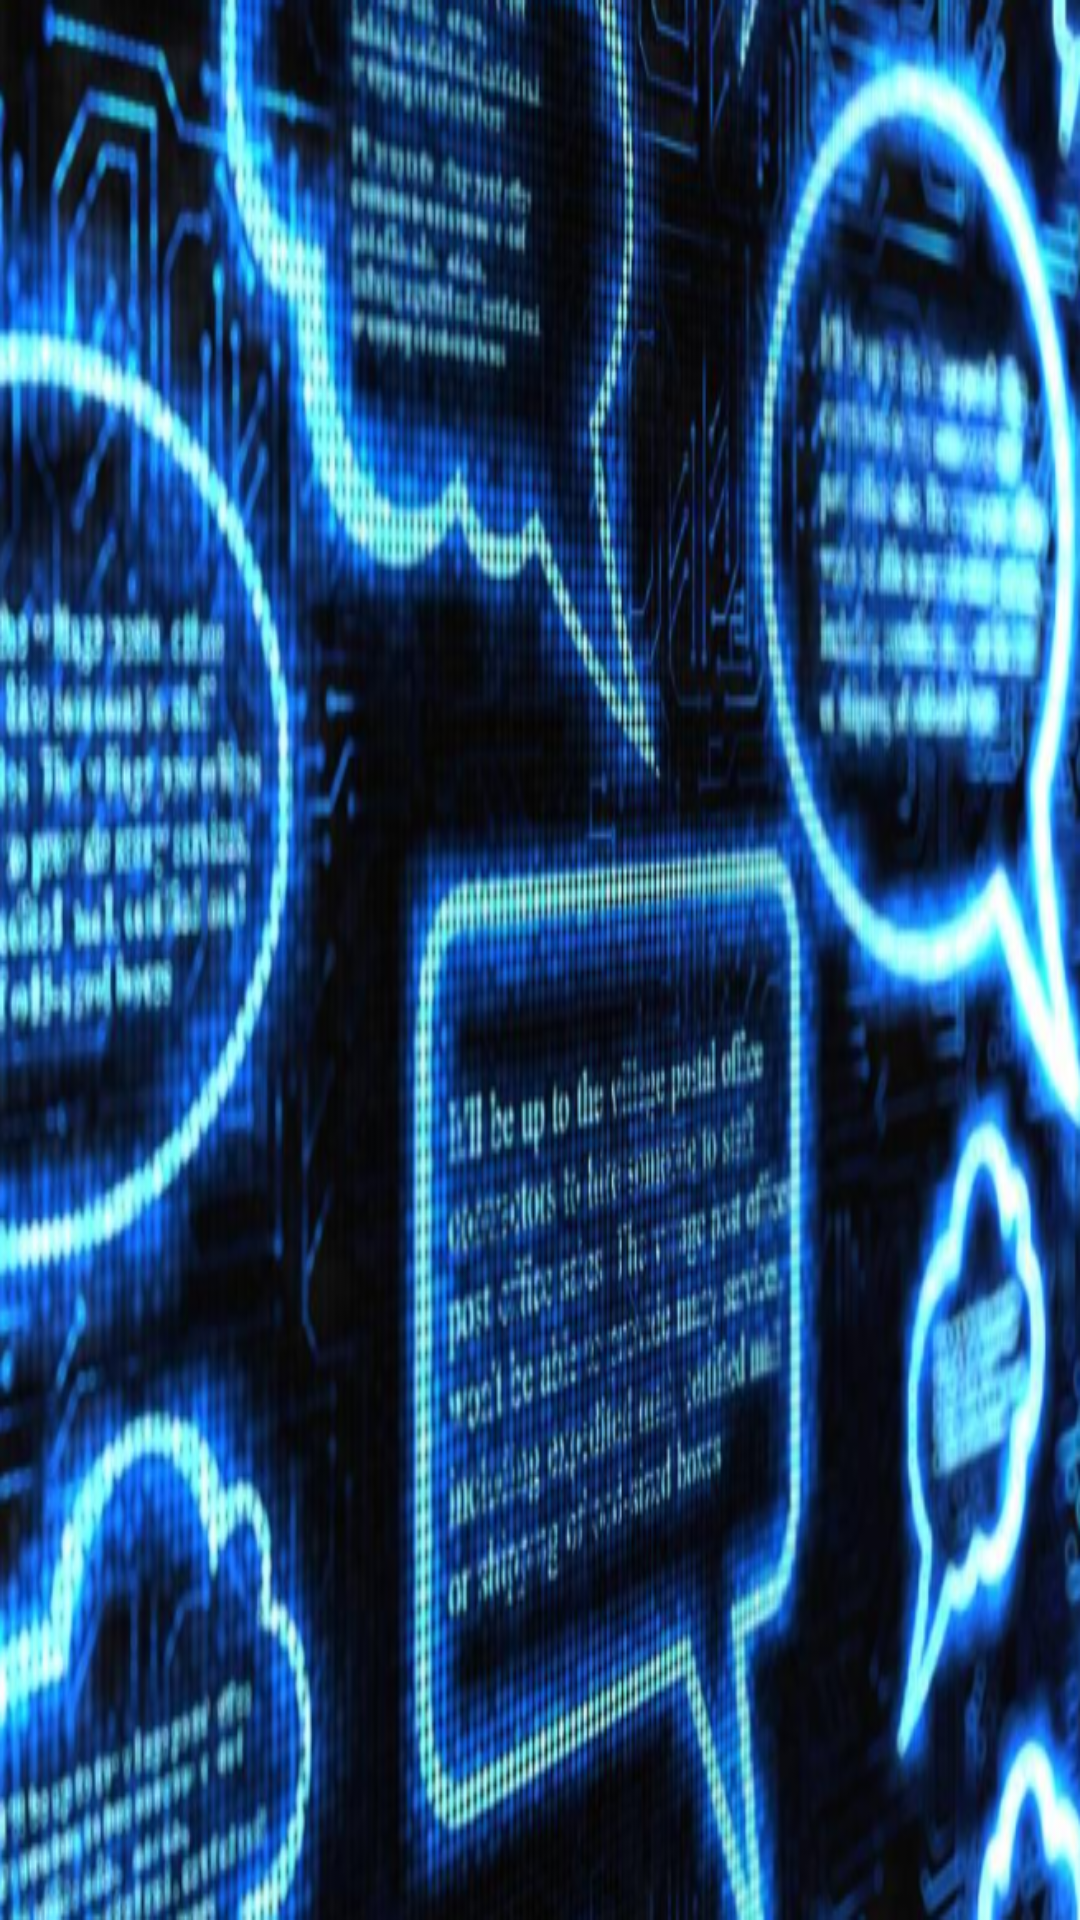

Produce the Android XML layout that renders to this screen, including the resource entries it uses.
<!-- AndroidManifest.xml: application theme Theme.VoiceCloningMobileApp -->
<!-- res/layout/slideshow_layout.xml -->
<?xml version="1.0" encoding="utf-8"?>
<LinearLayout xmlns:android="http://schemas.android.com/apk/res/android"
    android:orientation="vertical"
    android:layout_width="match_parent"
    android:layout_height="match_parent">

    <ImageView
        android:layout_width="match_parent"
        android:layout_height="match_parent"
        android:id="@+id/imageView"
        android:src="@drawable/digital"
        android:scaleType="fitXY"/>
</LinearLayout>
<!-- resources referenced by this layout -->
<resources>
  <!-- drawable digital: png bitmap (drawable, 533331 bytes) -->
  <style name="Theme.VoiceCloningMobileApp" parent="Theme.MaterialComponents.DayNight.DarkActionBar">
          
          <item name="colorPrimary">@color/purple_500</item>
          <item name="colorPrimaryVariant">@color/purple_700</item>
          <item name="colorOnPrimary">@color/white</item>
          
          <item name="colorSecondary">@color/teal_200</item>
          <item name="colorSecondaryVariant">@color/teal_700</item>
          <item name="colorOnSecondary">@color/black</item>
          
          <item name="android:statusBarColor" tools:targetApi="l">?attr/colorPrimaryVariant</item>
          
      </style>
  <!-- not gathered from this repository: default colours our renderer supplied (Android Studio template values) -->
  <color name="purple_500">#FF6200EE</color>
  <color name="purple_700">#FF3700B3</color>
  <color name="teal_200">#FF03DAC5</color>
  <color name="teal_700">#FF018786</color>
  <color name="black">#FF000000</color>
  <color name="white">#FFFFFFFF</color>
</resources>
